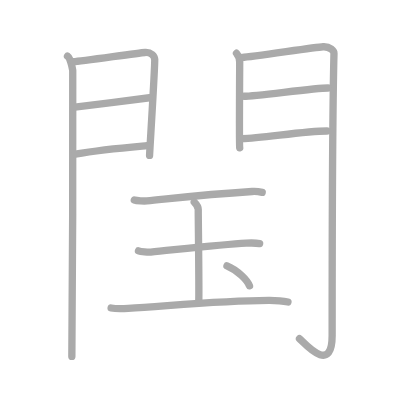
t = 0.00 s
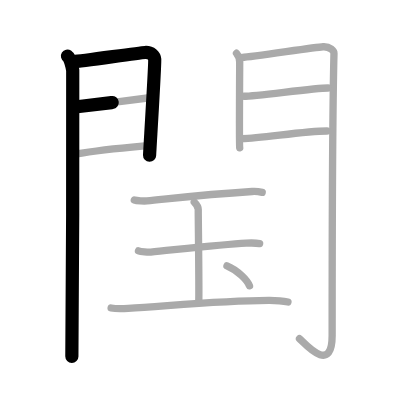
t = 2.50 s
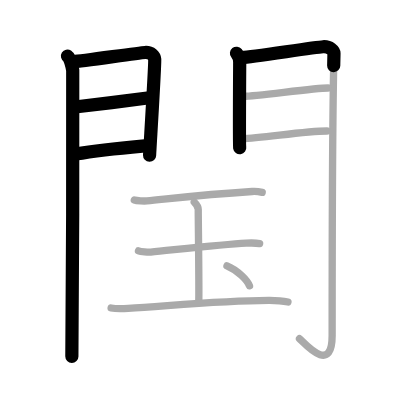
t = 5.25 s
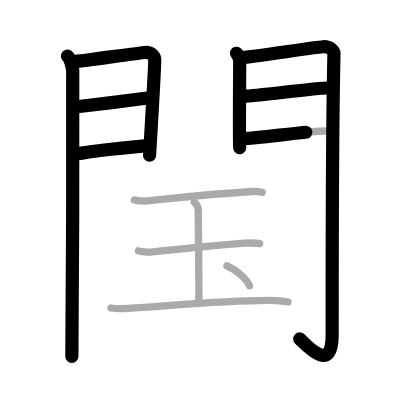
t = 7.75 s
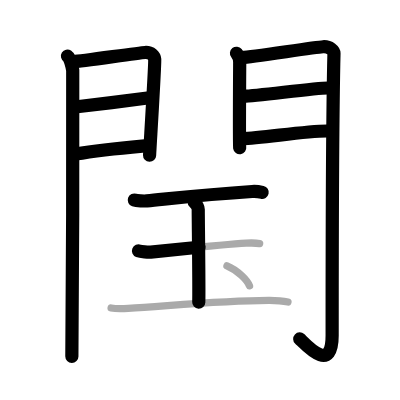
t = 10.50 s
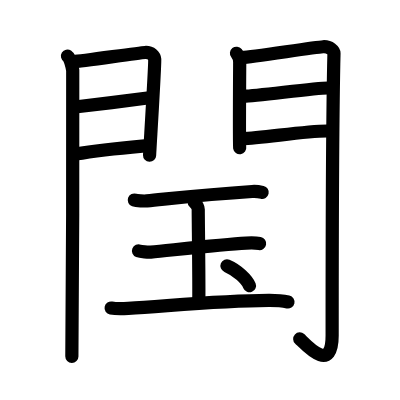
t = 13.00 s

The animated SVG that drew these frames (rendered in a browser with its animation timeline set to each time). Animation: 13 SMIL elements (animate=13); one cycle of 13.00 s.

<?xml version="1.0" standalone="no"?>
<!DOCTYPE svg PUBLIC "-//W3C//DTD SVG 1.1//EN"   "http://www.w3.org/Graphics/SVG/1.1/DTD/svg11.dtd">
<svg width="400px" height="400px"  version="1.1" xmlns="http://www.w3.org/2000/svg">
  <defs>
    <marker id="Triangle" viewBox="0 0 10 10" refX="0" refY="5" markerUnits="strokeWidth" markerWidth="3" style="stroke-opacity:0%;fill:#aaaaaa;" markerHeight="2" orient="auto">
      <path d="M 0 0 L 10 5 L 0 10 z" />
    </marker>
    
    <marker id="Arrow" viewBox="0 0 10 10" refX="5" refY="5" markerUnits="strokeWidth" markerWidth="1.8" style="stroke-opacity:0%;fill:#770000;" markerHeight="2" orient="auto">
      <path d="M 0 4 L 6 4 L 4 1 L 10 5 L 4 9 L 6 6 L 0 6 z" />
        <circle cx="5" cy="5" r="5" />
      </marker>
    
    <marker id="TriangleRed" viewBox="0 0 10 10" refX="0" refY="5" markerUnits="strokeWidth" markerWidth="3" style="stroke-opacity:0%;fill:#CC0000;" markerHeight="2" orient="auto">
      <path d="M 0 0 L 10 5 L 0 10 z" />
    </marker>
    
    <marker id="ArrowRed" viewBox="0 0 10 10" refX="5" refY="5" markerUnits="strokeWidth" markerWidth="1.8" style="stroke-opacity:0%;fill:#CC0000;" markerHeight="2" orient="auto">
      <path d="M 0 4 L 6 4 L 4 1 L 10 5 L 4 9 L 6 6 L 0 6 z" />
        <circle cx="5" cy="5" r="5" />
      </marker>
    
  </defs>
  
  <path style="fill:#ffffff; fill-opacity:100%; fill-rule:evenodd; stroke-width:0;" d="M 0 0 L 400px 0 L 400px 400px L 0 400px L 0 0" />

  <g transform="scale(3.6697247706422 3.6697247706422)">
<path style="fill:none; fill-opacity:0%; fill-rule:evenodd; stroke:#aaaaaa; stroke-opacity:100%; stroke-width: 1.5pt; stroke-linejoin:round; stroke-linecap:round;" d="M18.39 15.29c0.73 0.46 1.28 2.98 1.43 3.9c0.15 0.93-0.09 72.14-0.24 77.94"></path>
<path style="fill:none; fill-opacity:0%; fill-rule:evenodd; stroke:#aaaaaa; stroke-opacity:100%; stroke-width: 1.5pt; stroke-linejoin:round; stroke-linecap:round;" d="M20.02 16.81c2.21-0.11 17.5-2.38 19.51-2.51c1.68-0.11 2.55 1 2.63 1.88c0.12 1.35-1.4 25.49-1.4 26.16"></path>
<path style="fill:none; fill-opacity:0%; fill-rule:evenodd; stroke:#aaaaaa; stroke-opacity:100%; stroke-width: 1.5pt; stroke-linejoin:round; stroke-linecap:round;" d="M20.41 29.17c5.43-0.65 15.09-1.83 20.32-2.53"></path>
<path style="fill:none; fill-opacity:0%; fill-rule:evenodd; stroke:#aaaaaa; stroke-opacity:100%; stroke-width: 1.5pt; stroke-linejoin:round; stroke-linecap:round;" d="M20.52 41.98c7.36-1.26 13.06-1.72 19.57-2.3"></path>
<path style="fill:none; fill-opacity:0%; fill-rule:evenodd; stroke:#aaaaaa; stroke-opacity:100%; stroke-width: 1.5pt; stroke-linejoin:round; stroke-linecap:round;" d="M64.44 14.51c0.44 0.55 0.88 1.74 0.88 2.48c0 0.74-0.15 22.54 0 23.28"></path>
<path style="fill:none; fill-opacity:0%; fill-rule:evenodd; stroke:#aaaaaa; stroke-opacity:100%; stroke-width: 1.5pt; stroke-linejoin:round; stroke-linecap:round;" d="M66.05 15.66c2.49-0.11 19.71-2.79 21.99-2.92c1.9-0.11 2.98 1.15 2.97 1.8c-0.49 19.46-0.5 62.79-0.5 76.9c0 10.81-7.45 2.16-8.9 0.86"></path>
<path style="fill:none; fill-opacity:0%; fill-rule:evenodd; stroke:#aaaaaa; stroke-opacity:100%; stroke-width: 1.5pt; stroke-linejoin:round; stroke-linecap:round;" d="M66.49 26.22c3.38 0 19.09-2.24 22.9-2.24"></path>
<path style="fill:none; fill-opacity:0%; fill-rule:evenodd; stroke:#aaaaaa; stroke-opacity:100%; stroke-width: 1.5pt; stroke-linejoin:round; stroke-linecap:round;" d="M66.05 37.76c4.99 0 16.59-2.06 23.05-2.06"></path>
<path style="fill:none; fill-opacity:0%; fill-rule:evenodd; stroke:#aaaaaa; stroke-opacity:100%; stroke-width: 1.5pt; stroke-linejoin:round; stroke-linecap:round;" d="M36.6 54.51c0.65 0.23 2.76 0.3 3.42 0.23c8.37-0.84 16.05-1.75 28.69-2.56c1-0.06 1.91 0.05 2.74 0.24"></path>
<path style="fill:none; fill-opacity:0%; fill-rule:evenodd; stroke:#aaaaaa; stroke-opacity:100%; stroke-width: 1.5pt; stroke-linejoin:round; stroke-linecap:round;" d="M52.93 55.08c0.55 0.55 1.09 1.09 1.09 2c0 3.08 0.27 22.21 0.14 25.29"></path>
<path style="fill:none; fill-opacity:0%; fill-rule:evenodd; stroke:#aaaaaa; stroke-opacity:100%; stroke-width: 1.5pt; stroke-linejoin:round; stroke-linecap:round;" d="M37.74 68.36c0.63 0.25 2.7 0.39 3.33 0.33c6.34-0.61 19.51-2.08 26.01-2.44c0.78-0.04 2.5-0.1 3.67 0.12"></path>
<path style="fill:none; fill-opacity:0%; fill-rule:evenodd; stroke:#aaaaaa; stroke-opacity:100%; stroke-width: 1.5pt; stroke-linejoin:round; stroke-linecap:round;" d="M30.28 83.93c0.71 0.14 3.45 0.19 4.65 0.11c11.2-0.68 24.94-2.15 38.3-2.2c1.94-0.01 4.27 0.23 5.24 0.45"></path>
<path style="fill:none; fill-opacity:0%; fill-rule:evenodd; stroke:#aaaaaa; stroke-opacity:100%; stroke-width: 1.5pt; stroke-linejoin:round; stroke-linecap:round;" d="M61.85 72.43c2.96 1.24 5.51 3.88 6.14 5.44"></path>

<path style="fill:none; fill-opacity:0%; fill-rule:evenodd; stroke:#000000; stroke-opacity:100%; stroke-width: 2.7pt; stroke-linejoin:round; stroke-linecap:round;" d="M18.39 15.29c0.73 0.46 1.28 2.98 1.43 3.9c0.15 0.93-0.09 72.14-0.24 77.94" pathLength="100" stroke-dashoffset="100" stroke-dasharray="100 105"><animate id="dashAnim1" attributeName="stroke-dashoffset" from="100" to="0" dur="1s" calcMode="linear" fill="freeze"/></path>
<path style="fill:none; fill-opacity:0%; fill-rule:evenodd; stroke:#000000; stroke-opacity:100%; stroke-width: 2.7pt; stroke-linejoin:round; stroke-linecap:round;" d="M20.02 16.81c2.21-0.11 17.5-2.38 19.51-2.51c1.68-0.11 2.55 1 2.63 1.88c0.12 1.35-1.4 25.49-1.4 26.16" pathLength="100" stroke-dashoffset="100" stroke-dasharray="100 105"><animate id="dashAnim2" attributeName="stroke-dashoffset" from="100" to="0" dur="1s" calcMode="linear" begin="dashAnim1.end" fill="freeze"/></path>
<path style="fill:none; fill-opacity:0%; fill-rule:evenodd; stroke:#000000; stroke-opacity:100%; stroke-width: 2.7pt; stroke-linejoin:round; stroke-linecap:round;" d="M20.41 29.17c5.43-0.65 15.09-1.83 20.32-2.53" pathLength="100" stroke-dashoffset="100" stroke-dasharray="100 105"><animate id="dashAnim3" attributeName="stroke-dashoffset" from="100" to="0" dur="1s" calcMode="linear" begin="dashAnim2.end" fill="freeze"/></path>
<path style="fill:none; fill-opacity:0%; fill-rule:evenodd; stroke:#000000; stroke-opacity:100%; stroke-width: 2.7pt; stroke-linejoin:round; stroke-linecap:round;" d="M20.52 41.98c7.36-1.26 13.06-1.72 19.57-2.3" pathLength="100" stroke-dashoffset="100" stroke-dasharray="100 105"><animate id="dashAnim4" attributeName="stroke-dashoffset" from="100" to="0" dur="1s" calcMode="linear" begin="dashAnim3.end" fill="freeze"/></path>
<path style="fill:none; fill-opacity:0%; fill-rule:evenodd; stroke:#000000; stroke-opacity:100%; stroke-width: 2.7pt; stroke-linejoin:round; stroke-linecap:round;" d="M64.44 14.51c0.44 0.55 0.88 1.74 0.88 2.48c0 0.74-0.15 22.54 0 23.28" pathLength="100" stroke-dashoffset="100" stroke-dasharray="100 105"><animate id="dashAnim5" attributeName="stroke-dashoffset" from="100" to="0" dur="1s" calcMode="linear" begin="dashAnim4.end" fill="freeze"/></path>
<path style="fill:none; fill-opacity:0%; fill-rule:evenodd; stroke:#000000; stroke-opacity:100%; stroke-width: 2.7pt; stroke-linejoin:round; stroke-linecap:round;" d="M66.05 15.66c2.49-0.11 19.71-2.79 21.99-2.92c1.9-0.11 2.98 1.15 2.97 1.8c-0.49 19.46-0.5 62.79-0.5 76.9c0 10.81-7.45 2.16-8.9 0.86" pathLength="100" stroke-dashoffset="100" stroke-dasharray="100 105"><animate id="dashAnim6" attributeName="stroke-dashoffset" from="100" to="0" dur="1s" calcMode="linear" begin="dashAnim5.end" fill="freeze"/></path>
<path style="fill:none; fill-opacity:0%; fill-rule:evenodd; stroke:#000000; stroke-opacity:100%; stroke-width: 2.7pt; stroke-linejoin:round; stroke-linecap:round;" d="M66.49 26.22c3.38 0 19.09-2.24 22.9-2.24" pathLength="100" stroke-dashoffset="100" stroke-dasharray="100 105"><animate id="dashAnim7" attributeName="stroke-dashoffset" from="100" to="0" dur="1s" calcMode="linear" begin="dashAnim6.end" fill="freeze"/></path>
<path style="fill:none; fill-opacity:0%; fill-rule:evenodd; stroke:#000000; stroke-opacity:100%; stroke-width: 2.7pt; stroke-linejoin:round; stroke-linecap:round;" d="M66.05 37.76c4.99 0 16.59-2.06 23.05-2.06" pathLength="100" stroke-dashoffset="100" stroke-dasharray="100 105"><animate id="dashAnim8" attributeName="stroke-dashoffset" from="100" to="0" dur="1s" calcMode="linear" begin="dashAnim7.end" fill="freeze"/></path>
<path style="fill:none; fill-opacity:0%; fill-rule:evenodd; stroke:#000000; stroke-opacity:100%; stroke-width: 2.7pt; stroke-linejoin:round; stroke-linecap:round;" d="M36.6 54.51c0.65 0.23 2.76 0.3 3.42 0.23c8.37-0.84 16.05-1.75 28.69-2.56c1-0.06 1.91 0.05 2.74 0.24" pathLength="100" stroke-dashoffset="100" stroke-dasharray="100 105"><animate id="dashAnim9" attributeName="stroke-dashoffset" from="100" to="0" dur="1s" calcMode="linear" begin="dashAnim8.end" fill="freeze"/></path>
<path style="fill:none; fill-opacity:0%; fill-rule:evenodd; stroke:#000000; stroke-opacity:100%; stroke-width: 2.7pt; stroke-linejoin:round; stroke-linecap:round;" d="M52.93 55.08c0.55 0.55 1.09 1.09 1.09 2c0 3.08 0.27 22.21 0.14 25.29" pathLength="100" stroke-dashoffset="100" stroke-dasharray="100 105"><animate id="dashAnim10" attributeName="stroke-dashoffset" from="100" to="0" dur="1s" calcMode="linear" begin="dashAnim9.end" fill="freeze"/></path>
<path style="fill:none; fill-opacity:0%; fill-rule:evenodd; stroke:#000000; stroke-opacity:100%; stroke-width: 2.7pt; stroke-linejoin:round; stroke-linecap:round;" d="M37.74 68.36c0.63 0.25 2.7 0.39 3.33 0.33c6.34-0.61 19.51-2.08 26.01-2.44c0.78-0.04 2.5-0.1 3.67 0.12" pathLength="100" stroke-dashoffset="100" stroke-dasharray="100 105"><animate id="dashAnim11" attributeName="stroke-dashoffset" from="100" to="0" dur="1s" calcMode="linear" begin="dashAnim10.end" fill="freeze"/></path>
<path style="fill:none; fill-opacity:0%; fill-rule:evenodd; stroke:#000000; stroke-opacity:100%; stroke-width: 2.7pt; stroke-linejoin:round; stroke-linecap:round;" d="M30.28 83.93c0.71 0.14 3.45 0.19 4.65 0.11c11.2-0.68 24.94-2.15 38.3-2.2c1.94-0.01 4.27 0.23 5.24 0.45" pathLength="100" stroke-dashoffset="100" stroke-dasharray="100 105"><animate id="dashAnim12" attributeName="stroke-dashoffset" from="100" to="0" dur="1s" calcMode="linear" begin="dashAnim11.end" fill="freeze"/></path>
<path style="fill:none; fill-opacity:0%; fill-rule:evenodd; stroke:#000000; stroke-opacity:100%; stroke-width: 2.7pt; stroke-linejoin:round; stroke-linecap:round;" d="M61.85 72.43c2.96 1.24 5.51 3.88 6.14 5.44" pathLength="100" stroke-dashoffset="100" stroke-dasharray="100 105"><animate id="dashAnim13" attributeName="stroke-dashoffset" from="100" to="0" dur="1s" calcMode="linear" begin="dashAnim12.end" fill="freeze"/></path>

</g>

</svg>  
          
